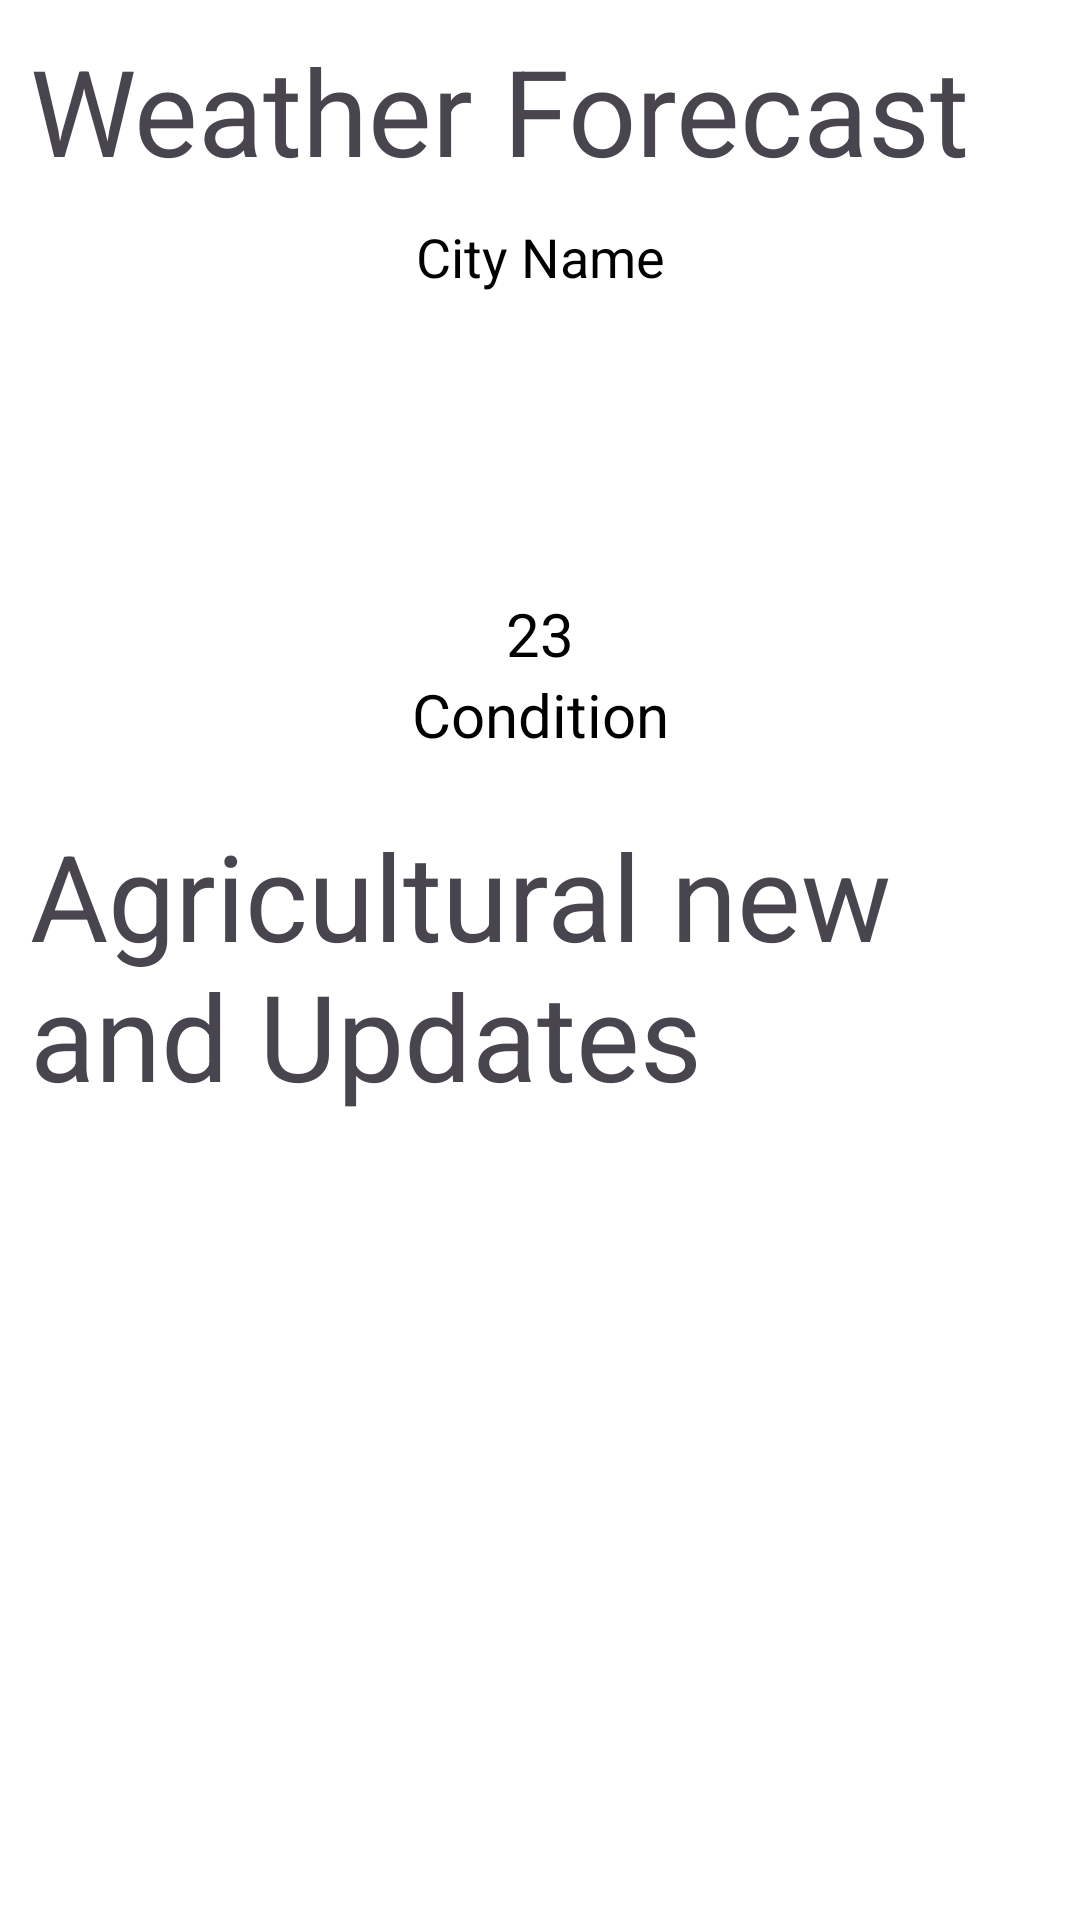

Android layout source for this screen:
<!-- AndroidManifest.xml: application theme Theme.Icrop_project -->
<!-- res/layout/fragment_home.xml -->
<?xml version="1.0" encoding="utf-8"?>
<FrameLayout xmlns:android="http://schemas.android.com/apk/res/android"
    xmlns:tools="http://schemas.android.com/tools"
    android:layout_width="match_parent"
    android:layout_height="match_parent"
    xmlns:app="http://schemas.android.com/apk/res-auto"
    tools:context=".HomeFragment"
    android:background="@color/white">

    

    <RelativeLayout
        android:layout_width="match_parent"
        android:layout_height="match_parent"
        android:id="@+id/rl_home"
        android:visibility="visible">



        <TextView
            android:layout_width="match_parent"
            android:layout_height="wrap_content"
            android:text="Weather Forecast"
            android:textSize="40sp"
            android:layout_marginLeft="10dp"
            android:layout_marginTop="10dp"
            android:id="@+id/weather_forecast"
            />



        <TextView
            android:layout_width="match_parent"
            android:layout_height="wrap_content"
            android:text="City Name"
            android:gravity="center"
            android:textColor="@color/black"
            android:layout_marginTop="10dp"
            android:textSize="18sp"
            android:id="@+id/tv_cityname"
            android:layout_below="@id/weather_forecast"/>

        <LinearLayout
            android:layout_width="match_parent"
            android:layout_height="wrap_content"
            android:orientation="horizontal"
            android:id="@+id/ll_edt"
            android:layout_below="@id/tv_cityname"
            android:weightSum="5">


        </LinearLayout>



        <ImageView
            android:id="@+id/iv_icon"
            android:layout_width="100dp"
            android:layout_height="100dp"
            android:layout_below="@id/ll_edt"
            android:layout_centerHorizontal="true"
            android:layout_marginStart="10dp"
            android:layout_marginEnd="10dp"
            android:src="@mipmap/ic_launcher" />

        <TextView
            android:id="@+id/tv_temperature"
            android:layout_width="match_parent"
            android:layout_height="wrap_content"
            android:layout_below="@id/iv_icon"
            android:layout_marginStart="10dp"
            android:layout_marginEnd="10dp"
            android:gravity="center_horizontal"
            android:text="23"
            android:textColor="@color/black"
            android:textSize="20dp" />

        <TextView
            android:id="@+id/tv_condition"
            android:layout_width="match_parent"
            android:layout_height="wrap_content"
            android:layout_below="@id/tv_temperature"
            android:layout_marginStart="10dp"
            android:layout_marginEnd="10dp"
            android:layout_marginBottom="10dp"
            android:gravity="center"
            android:text="Condition"
            android:textSize="20dp"
            android:textAlignment="center"
            android:textColor="@color/black" />



        <androidx.recyclerview.widget.RecyclerView
            android:layout_width="wrap_content"
            android:layout_height="wrap_content"
            android:id="@+id/rv_weather"
            android:layout_below="@id/tv_condition"
            android:layout_alignParentBottom="false"
            android:orientation="horizontal"
            app:layoutManager="androidx.recyclerview.widget.LinearLayoutManager"/>

        <TextView
            android:layout_width="match_parent"
            android:layout_height="wrap_content"
            android:text="Agricultural new and Updates"
            android:textSize="40sp"
            android:layout_marginLeft="10dp"
            android:layout_marginTop="10dp"
            android:id="@+id/news_updates"
            android:layout_below="@id/rv_weather"
            />

        <androidx.recyclerview.widget.RecyclerView
            android:layout_width="wrap_content"
            android:layout_height="wrap_content"
            android:id="@+id/rv_news"
            android:layout_below="@id/news_updates"
            android:layout_alignParentBottom="false"
            android:orientation="vertical"
            android:background="@drawable/background_news_rv"
            app:layoutManager="androidx.recyclerview.widget.LinearLayoutManager"
            />

    </RelativeLayout>



</FrameLayout>
<!-- resources referenced by this layout -->
<resources>
  <color name="black">#FF000000</color>
  <color name="white">#FFFFFFFF</color>
  <!-- drawable background_news_rv (drawable) -->
  <?xml version="1.0" encoding="utf-8"?>
  <shape xmlns:android="http://schemas.android.com/apk/res/android"
      android:shape="rectangle"
      android:padding="10dp"
      >
      <stroke
          android:width="2dp"
          android:color="#000000"
          />
  
      <solid android:color="@android:color/transparent"
          />
  
  
  
  
  
  </shape>
  <style name="Theme.Icrop_project" parent="Base.Theme.Icrop_project" />
  <style name="Base.Theme.Icrop_project" parent="Theme.Material3.DayNight.NoActionBar">
          
          
      </style>
</resources>
